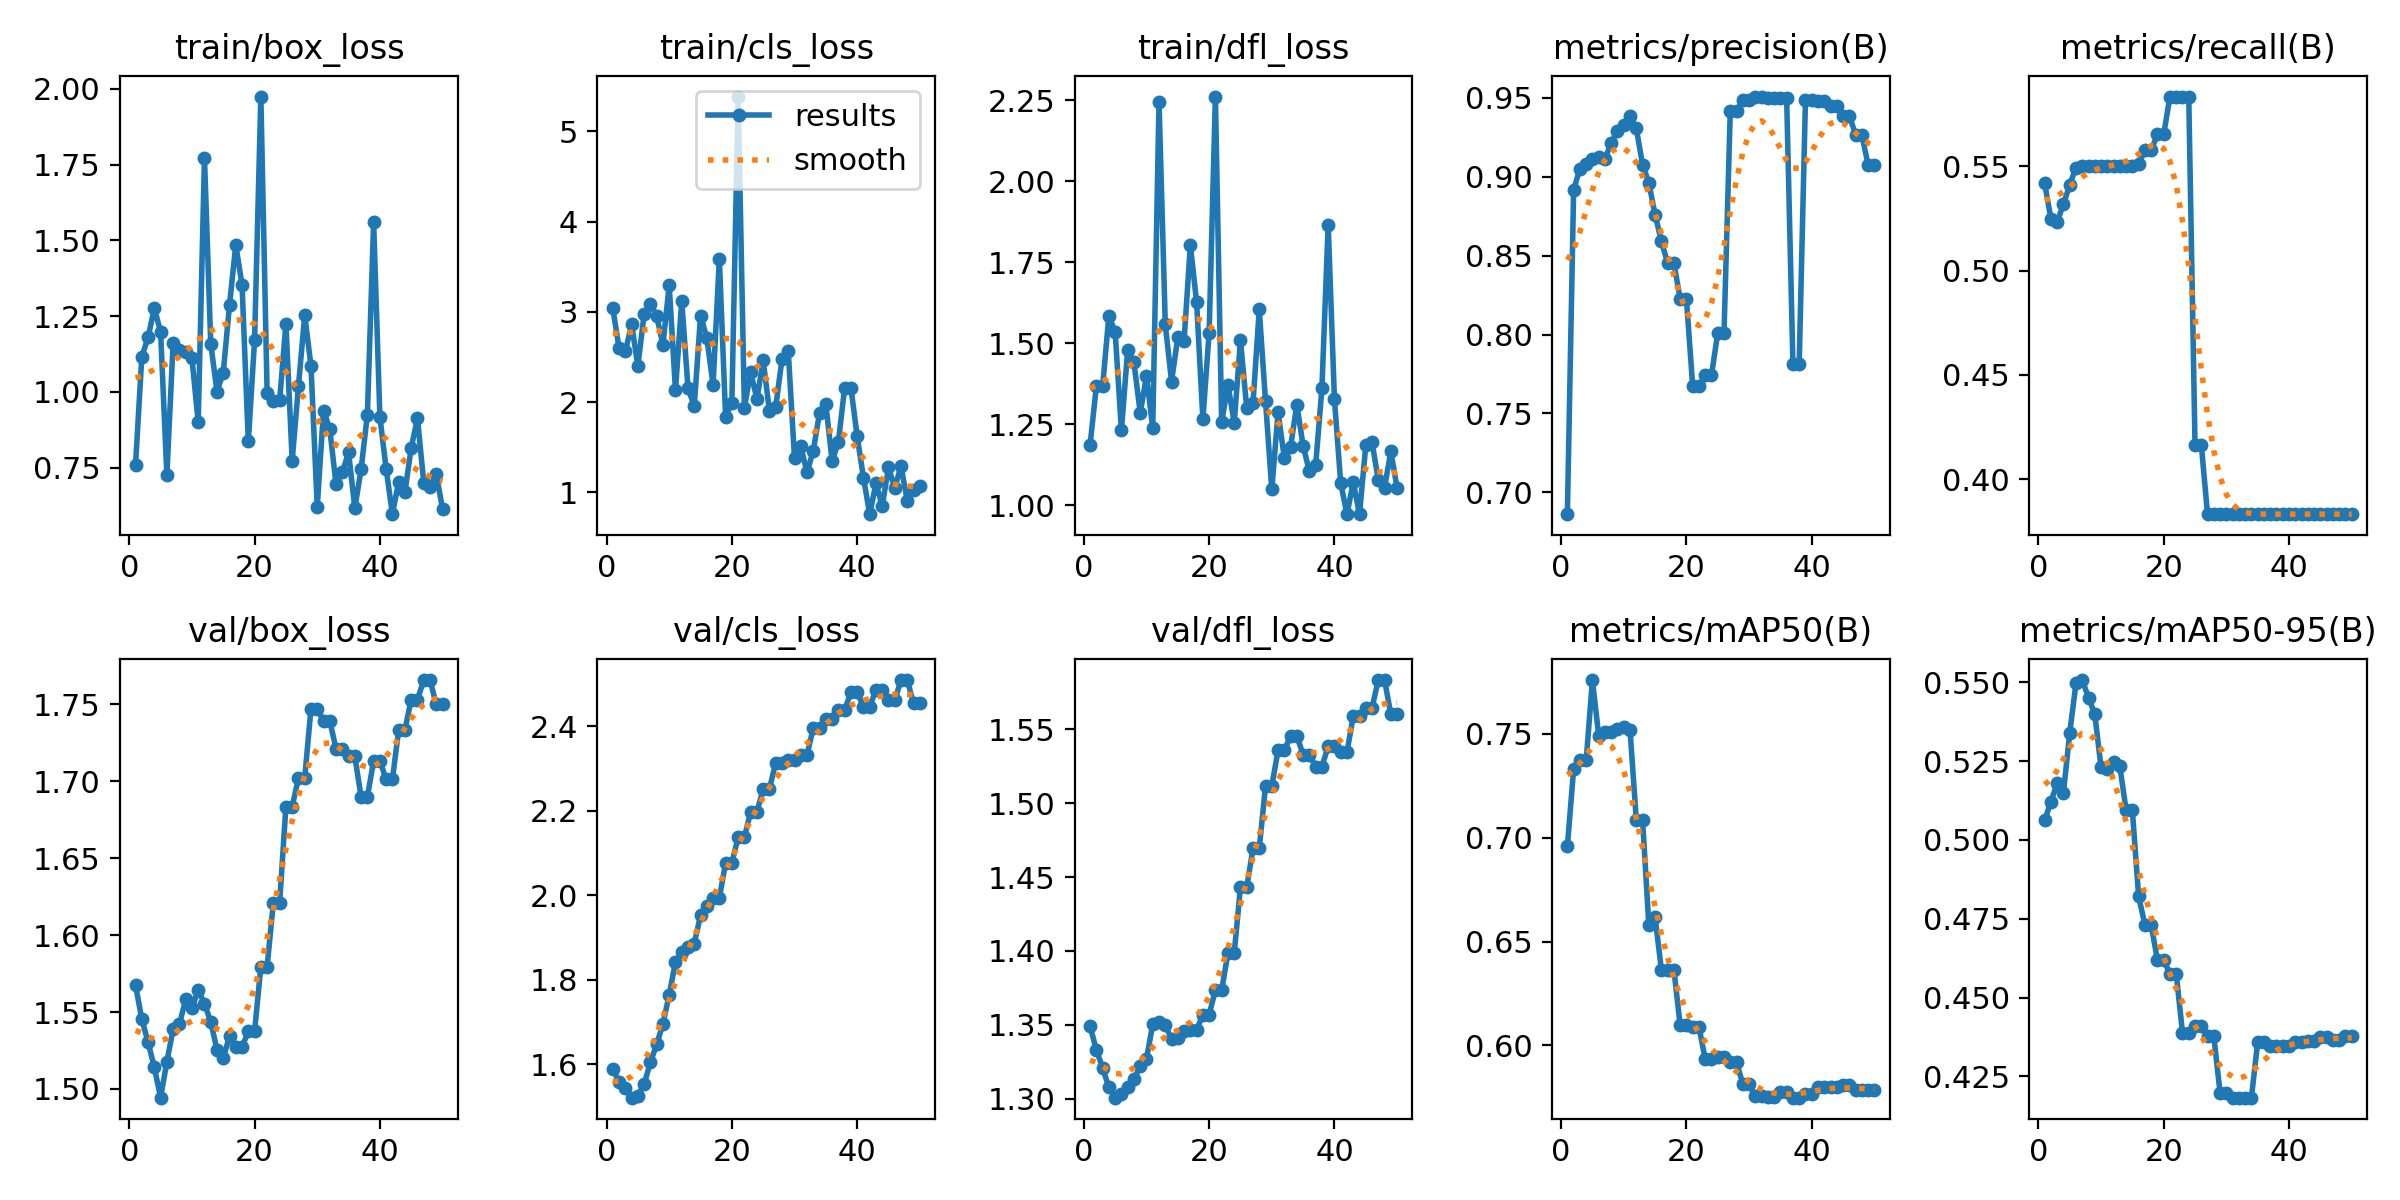

The data file committed next to this chart (first rows):
epoch, train/box_loss, train/cls_loss, train/dfl_loss, metrics/precision(B), metrics/recall(B), metrics/mAP50(B), metrics/mAP50-95(B), val/box_loss, val/cls_loss, val/dfl_loss, lr/pg0, lr/pg1, lr/pg2
1, 0.76, 3.039, 1.187, 0.6862, 0.5418, 0.6958, 0.5063, 1.567, 1.588, 1.349, 0, 0, 0
2, 1.116, 2.597, 1.367, 0.8916, 0.5249, 0.7331, 0.5121, 1.545, 1.558, 1.333, 1.1664e-06, 1.1664e-06, 1.1664e-06
3, 1.18, 2.562, 1.368, 0.905, 0.5234, 0.7376, 0.5181, 1.53, 1.542, 1.321, 2.2858e-06, 2.2858e-06, 2.2858e-06
4, 1.276, 2.863, 1.585, 0.908, 0.5317, 0.7372, 0.5151, 1.514, 1.52, 1.308, 3.3579e-06, 3.3579e-06, 3.3579e-06
5, 1.198, 2.402, 1.535, 0.911, 0.5411, 0.7759, 0.5339, 1.494, 1.526, 1.301, 4.383e-06, 4.383e-06, 4.383e-06
6, 0.7263, 2.978, 1.231, 0.9126, 0.5493, 0.7492, 0.5497, 1.518, 1.553, 1.304, 5.3609e-06, 5.3609e-06, 5.3609e-06
7, 1.162, 3.09, 1.48, 0.9112, 0.55, 0.7511, 0.5507, 1.539, 1.604, 1.308, 6.2918e-06, 6.2918e-06, 6.2918e-06
8, 1.137, 2.952, 1.44, 0.9214, 0.55, 0.7511, 0.5452, 1.542, 1.647, 1.314, 7.1755e-06, 7.1755e-06, 7.1755e-06
9, 1.132, 2.637, 1.286, 0.9288, 0.55, 0.7522, 0.54, 1.558, 1.696, 1.322, 8.012e-06, 8.012e-06, 8.012e-06
10, 1.111, 3.297, 1.398, 0.9324, 0.55, 0.7535, 0.5231, 1.553, 1.764, 1.327, 8.8015e-06, 8.8015e-06, 8.8015e-06
11, 0.9011, 2.131, 1.239, 0.9383, 0.55, 0.752, 0.5226, 1.564, 1.842, 1.35, 9.5438e-06, 9.5438e-06, 9.5438e-06
12, 1.773, 3.122, 2.246, 0.9306, 0.55, 0.7086, 0.5246, 1.556, 1.865, 1.352, 1.0239e-05, 1.0239e-05, 1.0239e-05
13, 1.16, 2.155, 1.558, 0.9075, 0.55, 0.7085, 0.5234, 1.544, 1.877, 1.35, 1.0887e-05, 1.0887e-05, 1.0887e-05
14, 1.001, 1.957, 1.382, 0.8962, 0.55, 0.6582, 0.5095, 1.526, 1.885, 1.34, 1.1488e-05, 1.1488e-05, 1.1488e-05
15, 1.064, 2.959, 1.518, 0.8759, 0.55, 0.6618, 0.5094, 1.52, 1.952, 1.341, 1.2042e-05, 1.2042e-05, 1.2042e-05
16, 1.287, 2.714, 1.507, 0.8592, 0.551, 0.6365, 0.4821, 1.534, 1.974, 1.346, 1.2549e-05, 1.2549e-05, 1.2549e-05
17, 1.485, 2.195, 1.803, 0.8453, 0.5575, 0.6365, 0.4731, 1.527, 1.993, 1.347, 1.3008e-05, 1.3008e-05, 1.3008e-05
18, 1.352, 3.588, 1.627, 0.8453, 0.5575, 0.6365, 0.4731, 1.527, 1.993, 1.347, 1.3421e-05, 1.3421e-05, 1.3421e-05
19, 0.837, 1.839, 1.265, 0.8226, 0.5652, 0.6098, 0.4619, 1.537, 2.077, 1.357, 1.3786e-05, 1.3786e-05, 1.3786e-05
20, 1.172, 1.992, 1.533, 0.8226, 0.5652, 0.6098, 0.4619, 1.537, 2.077, 1.357, 1.4104e-05, 1.4104e-05, 1.4104e-05
21, 1.974, 5.387, 2.262, 0.7675, 0.5833, 0.609, 0.4575, 1.58, 2.137, 1.374, 1.4375e-05, 1.4375e-05, 1.4375e-05
22, 0.9959, 1.94, 1.256, 0.7675, 0.5833, 0.609, 0.4575, 1.58, 2.137, 1.374, 1.4599e-05, 1.4599e-05, 1.4599e-05
23, 0.9706, 2.333, 1.372, 0.7742, 0.5833, 0.5934, 0.4389, 1.621, 2.198, 1.398, 1.4776e-05, 1.4776e-05, 1.4776e-05
24, 0.9724, 2.034, 1.254, 0.7742, 0.5833, 0.5934, 0.4389, 1.621, 2.198, 1.398, 1.4906e-05, 1.4906e-05, 1.4906e-05
25, 1.225, 2.463, 1.509, 0.801, 0.4167, 0.5943, 0.4411, 1.684, 2.252, 1.443, 1.4988e-05, 1.4988e-05, 1.4988e-05
26, 0.7738, 1.899, 1.299, 0.801, 0.4167, 0.5943, 0.4411, 1.684, 2.252, 1.443, 1.5024e-05, 1.5024e-05, 1.5024e-05
27, 1.018, 1.947, 1.314, 0.9413, 0.3833, 0.5919, 0.4377, 1.702, 2.314, 1.469, 1.5012e-05, 1.5012e-05, 1.5012e-05
28, 1.254, 2.476, 1.604, 0.9413, 0.3833, 0.5919, 0.4377, 1.702, 2.314, 1.469, 1.4953e-05, 1.4953e-05, 1.4953e-05
29, 1.086, 2.564, 1.32, 0.9486, 0.3833, 0.5815, 0.4198, 1.747, 2.321, 1.512, 1.4847e-05, 1.4847e-05, 1.4847e-05
30, 0.6212, 1.377, 1.048, 0.9486, 0.3833, 0.5815, 0.4198, 1.747, 2.321, 1.512, 1.4694e-05, 1.4694e-05, 1.4694e-05
31, 0.9389, 1.509, 1.287, 0.9507, 0.3833, 0.5756, 0.4183, 1.739, 2.333, 1.536, 1.4494e-05, 1.4494e-05, 1.4494e-05
32, 0.878, 1.221, 1.147, 0.9507, 0.3833, 0.5756, 0.4183, 1.739, 2.333, 1.536, 1.4247e-05, 1.4247e-05, 1.4247e-05
33, 0.6954, 1.464, 1.181, 0.9496, 0.3833, 0.5754, 0.4183, 1.721, 2.397, 1.545, 1.3953e-05, 1.3953e-05, 1.3953e-05
34, 0.7346, 1.882, 1.31, 0.9496, 0.3833, 0.5754, 0.4183, 1.721, 2.397, 1.545, 1.3611e-05, 1.3611e-05, 1.3611e-05
35, 0.8005, 1.976, 1.183, 0.9496, 0.3833, 0.5774, 0.4358, 1.716, 2.418, 1.533, 1.3222e-05, 1.3222e-05, 1.3222e-05
36, 0.6166, 1.345, 1.104, 0.9496, 0.3833, 0.5774, 0.4358, 1.716, 2.418, 1.533, 1.2787e-05, 1.2787e-05, 1.2787e-05
37, 0.7453, 1.561, 1.123, 0.7815, 0.3833, 0.5749, 0.4347, 1.69, 2.439, 1.525, 1.2304e-05, 1.2304e-05, 1.2304e-05
38, 0.9243, 2.158, 1.361, 0.7815, 0.3833, 0.5749, 0.4347, 1.69, 2.439, 1.525, 1.1774e-05, 1.1774e-05, 1.1774e-05
39, 1.56, 2.163, 1.866, 0.9486, 0.3833, 0.5768, 0.4347, 1.713, 2.481, 1.538, 1.1196e-05, 1.1196e-05, 1.1196e-05
40, 0.9179, 1.622, 1.326, 0.9486, 0.3833, 0.5768, 0.4347, 1.713, 2.481, 1.538, 1.0572e-05, 1.0572e-05, 1.0572e-05
41, 0.7462, 1.165, 1.068, 0.9479, 0.3833, 0.5798, 0.436, 1.701, 2.447, 1.534, 9.9008e-06, 9.9008e-06, 9.9008e-06
42, 0.5971, 0.7586, 0.9721, 0.9479, 0.3833, 0.5798, 0.436, 1.701, 2.447, 1.534, 9.1823e-06, 9.1823e-06, 9.1823e-06
43, 0.7046, 1.101, 1.071, 0.9444, 0.3833, 0.5799, 0.4363, 1.734, 2.487, 1.559, 8.4166e-06, 8.4166e-06, 8.4166e-06
44, 0.6707, 0.8496, 0.972, 0.9444, 0.3833, 0.5799, 0.4363, 1.734, 2.487, 1.559, 7.6039e-06, 7.6039e-06, 7.6039e-06
45, 0.8163, 1.277, 1.184, 0.9386, 0.3833, 0.5811, 0.4374, 1.753, 2.462, 1.565, 6.744e-06, 6.744e-06, 6.744e-06
46, 0.913, 1.051, 1.194, 0.9386, 0.3833, 0.5811, 0.4374, 1.753, 2.462, 1.565, 5.8369e-06, 5.8369e-06, 5.8369e-06
47, 0.7009, 1.291, 1.078, 0.9266, 0.3833, 0.5785, 0.4365, 1.766, 2.51, 1.583, 4.8828e-06, 4.8828e-06, 4.8828e-06
48, 0.6878, 0.904, 1.054, 0.9266, 0.3833, 0.5785, 0.4365, 1.766, 2.51, 1.583, 3.8815e-06, 3.8815e-06, 3.8815e-06
49, 0.7291, 1.026, 1.166, 0.9073, 0.3833, 0.5787, 0.4379, 1.75, 2.454, 1.56, 2.8332e-06, 2.8332e-06, 2.8332e-06
50, 0.6138, 1.073, 1.053, 0.9073, 0.3833, 0.5787, 0.4379, 1.75, 2.454, 1.56, 1.7376e-06, 1.7376e-06, 1.7376e-06
